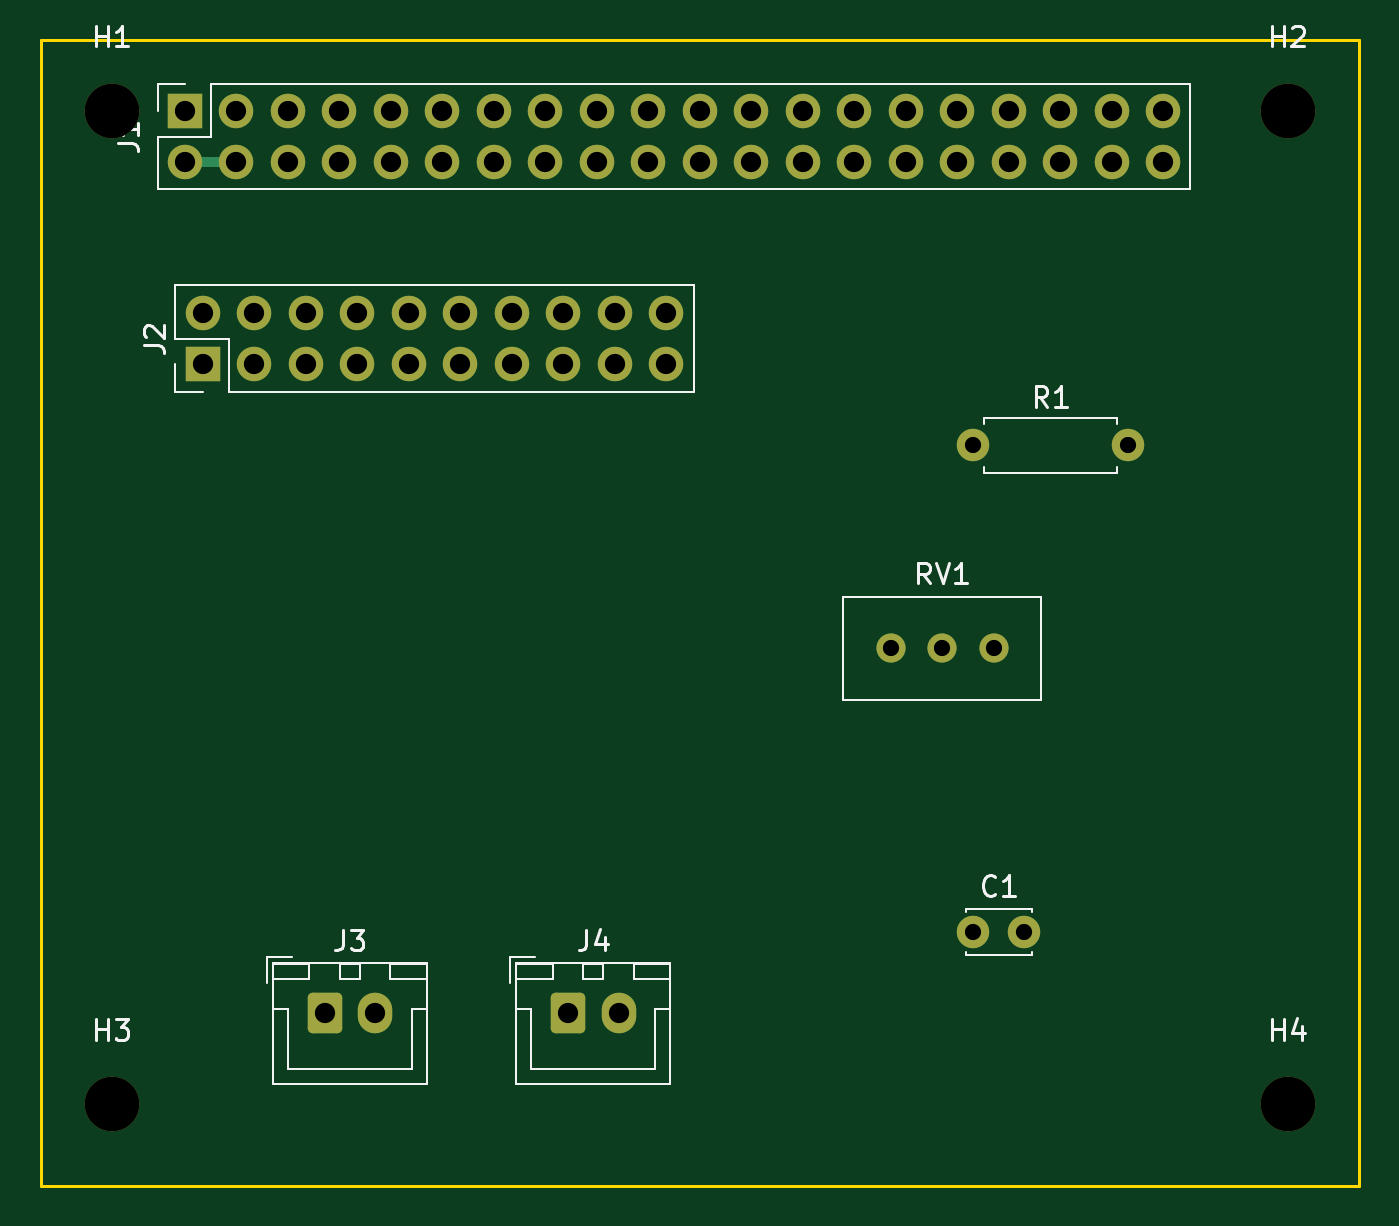
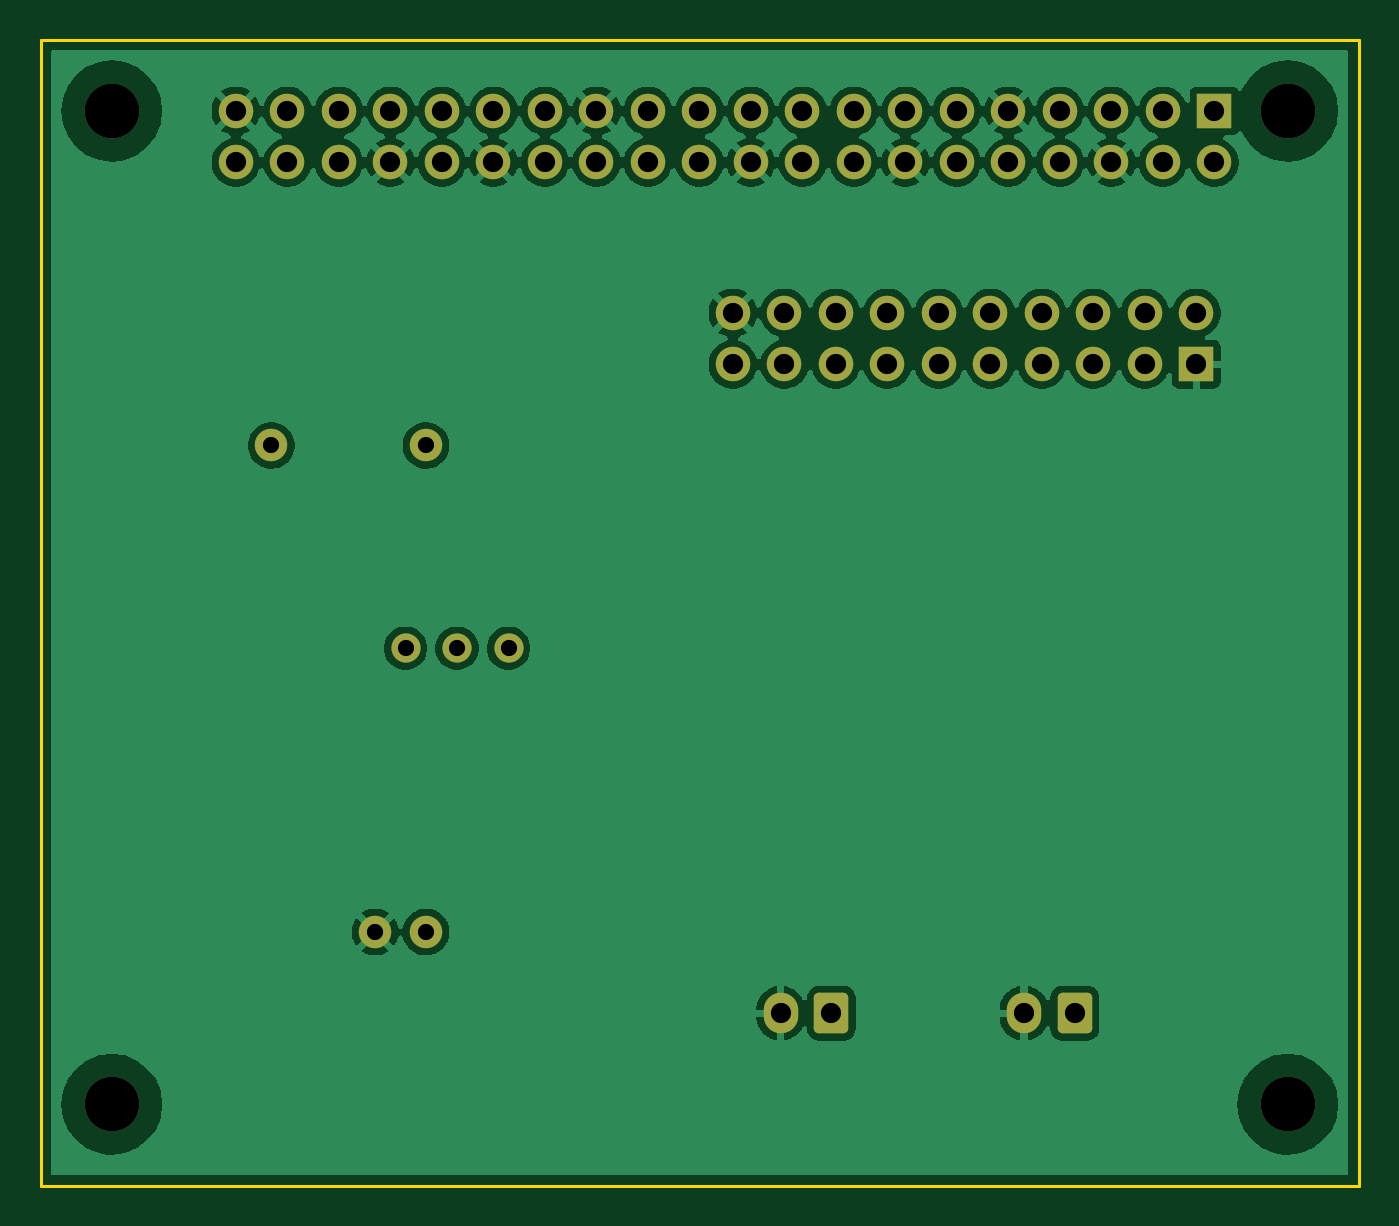
Circuit board: 8 layer files. Board 65.0 x 56.5 mm.
- bottom_copper: gx01-adapter-B_Cu.gbl (96969 bytes)
- bottom_mask: gx01-adapter-B_Mask.gbs (3269 bytes)
- bottom_silk: gx01-adapter-B_Silkscreen.gbo (470 bytes)
- outline: gx01-adapter-Edge_Cuts.gm1 (631 bytes)
- top_copper: gx01-adapter-F_Cu.gtl (5214 bytes)
- top_mask: gx01-adapter-F_Mask.gts (3269 bytes)
- top_silk: gx01-adapter-F_Silkscreen.gto (11272 bytes)
- drill: gx01-adapter.drl (1404 bytes)

=== bottom_copper: gx01-adapter-B_Cu.gbl (96969 bytes, source omitted) ===
=== bottom_mask: gx01-adapter-B_Mask.gbs ===
%TF.GenerationSoftware,KiCad,Pcbnew,9.0.2+dfsg-1*%
%TF.CreationDate,2026-04-18T03:37:59-07:00*%
%TF.ProjectId,gx01-adapter,67783031-2d61-4646-9170-7465722e6b69,rev?*%
%TF.SameCoordinates,Original*%
%TF.FileFunction,Soldermask,Bot*%
%TF.FilePolarity,Negative*%
%FSLAX46Y46*%
G04 Gerber Fmt 4.6, Leading zero omitted, Abs format (unit mm)*
G04 Created by KiCad (PCBNEW 9.0.2+dfsg-1) date 2026-04-18 03:37:59*
%MOMM*%
%LPD*%
G01*
G04 APERTURE LIST*
G04 Aperture macros list*
%AMRoundRect*
0 Rectangle with rounded corners*
0 $1 Rounding radius*
0 $2 $3 $4 $5 $6 $7 $8 $9 X,Y pos of 4 corners*
0 Add a 4 corners polygon primitive as box body*
4,1,4,$2,$3,$4,$5,$6,$7,$8,$9,$2,$3,0*
0 Add four circle primitives for the rounded corners*
1,1,$1+$1,$2,$3*
1,1,$1+$1,$4,$5*
1,1,$1+$1,$6,$7*
1,1,$1+$1,$8,$9*
0 Add four rect primitives between the rounded corners*
20,1,$1+$1,$2,$3,$4,$5,0*
20,1,$1+$1,$4,$5,$6,$7,0*
20,1,$1+$1,$6,$7,$8,$9,0*
20,1,$1+$1,$8,$9,$2,$3,0*%
G04 Aperture macros list end*
%ADD10C,2.700000*%
%ADD11C,1.600000*%
%ADD12C,1.440000*%
%ADD13R,1.700000X1.700000*%
%ADD14C,1.700000*%
%ADD15RoundRect,0.250000X-0.600000X-0.750000X0.600000X-0.750000X0.600000X0.750000X-0.600000X0.750000X0*%
%ADD16O,1.700000X2.000000*%
G04 APERTURE END LIST*
D10*
%TO.C,H2*%
X61500000Y-3500000D03*
%TD*%
D11*
%TO.C,C1*%
X46000000Y-44000000D03*
X48500000Y-44000000D03*
%TD*%
D12*
%TO.C,RV1*%
X47000000Y-30000000D03*
X44460000Y-30000000D03*
X41920000Y-30000000D03*
%TD*%
D13*
%TO.C,J1*%
X7110000Y-3500000D03*
D14*
X7110000Y-6040000D03*
X9650000Y-3500000D03*
X9650000Y-6040000D03*
X12190000Y-3500000D03*
X12190000Y-6040000D03*
X14730000Y-3500000D03*
X14730000Y-6040000D03*
X17270000Y-3500000D03*
X17270000Y-6040000D03*
X19810000Y-3500000D03*
X19810000Y-6040000D03*
X22350000Y-3500000D03*
X22350000Y-6040000D03*
X24890000Y-3500000D03*
X24890000Y-6040000D03*
X27430000Y-3500000D03*
X27430000Y-6040000D03*
X29970000Y-3500000D03*
X29970000Y-6040000D03*
X32510000Y-3500000D03*
X32510000Y-6040000D03*
X35050000Y-3500000D03*
X35050000Y-6040000D03*
X37590000Y-3500000D03*
X37590000Y-6040000D03*
X40130000Y-3500000D03*
X40130000Y-6040000D03*
X42670000Y-3500000D03*
X42670000Y-6040000D03*
X45210000Y-3500000D03*
X45210000Y-6040000D03*
X47750000Y-3500000D03*
X47750000Y-6040000D03*
X50290000Y-3500000D03*
X50290000Y-6040000D03*
X52830000Y-3500000D03*
X52830000Y-6040000D03*
X55370000Y-3500000D03*
X55370000Y-6040000D03*
%TD*%
D10*
%TO.C,H4*%
X61500000Y-52500000D03*
%TD*%
D13*
%TO.C,J2*%
X8000000Y-16000000D03*
D14*
X8000000Y-13460000D03*
X10540000Y-16000000D03*
X10540000Y-13460000D03*
X13080000Y-16000000D03*
X13080000Y-13460000D03*
X15620000Y-16000000D03*
X15620000Y-13460000D03*
X18160000Y-16000000D03*
X18160000Y-13460000D03*
X20700000Y-16000000D03*
X20700000Y-13460000D03*
X23240000Y-16000000D03*
X23240000Y-13460000D03*
X25780000Y-16000000D03*
X25780000Y-13460000D03*
X28320000Y-16000000D03*
X28320000Y-13460000D03*
X30860000Y-16000000D03*
X30860000Y-13460000D03*
%TD*%
D15*
%TO.C,J4*%
X26000000Y-48000000D03*
D16*
X28500000Y-48000000D03*
%TD*%
D10*
%TO.C,H3*%
X3500000Y-52500000D03*
%TD*%
D15*
%TO.C,J3*%
X14000000Y-48000000D03*
D16*
X16500000Y-48000000D03*
%TD*%
D10*
%TO.C,H1*%
X3500000Y-3500000D03*
%TD*%
D11*
%TO.C,R1*%
X46000000Y-20000000D03*
X53620000Y-20000000D03*
%TD*%
M02*

=== bottom_silk: gx01-adapter-B_Silkscreen.gbo ===
%TF.GenerationSoftware,KiCad,Pcbnew,9.0.2+dfsg-1*%
%TF.CreationDate,2026-04-18T03:37:59-07:00*%
%TF.ProjectId,gx01-adapter,67783031-2d61-4646-9170-7465722e6b69,rev?*%
%TF.SameCoordinates,Original*%
%TF.FileFunction,Legend,Bot*%
%TF.FilePolarity,Positive*%
%FSLAX46Y46*%
G04 Gerber Fmt 4.6, Leading zero omitted, Abs format (unit mm)*
G04 Created by KiCad (PCBNEW 9.0.2+dfsg-1) date 2026-04-18 03:37:59*
%MOMM*%
%LPD*%
G01*
G04 APERTURE LIST*
G04 APERTURE END LIST*
M02*

=== outline: gx01-adapter-Edge_Cuts.gm1 ===
%TF.GenerationSoftware,KiCad,Pcbnew,9.0.2+dfsg-1*%
%TF.CreationDate,2026-04-18T03:37:59-07:00*%
%TF.ProjectId,gx01-adapter,67783031-2d61-4646-9170-7465722e6b69,rev?*%
%TF.SameCoordinates,Original*%
%TF.FileFunction,Profile,NP*%
%FSLAX46Y46*%
G04 Gerber Fmt 4.6, Leading zero omitted, Abs format (unit mm)*
G04 Created by KiCad (PCBNEW 9.0.2+dfsg-1) date 2026-04-18 03:37:59*
%MOMM*%
%LPD*%
G01*
G04 APERTURE LIST*
%TA.AperFunction,Profile*%
%ADD10C,0.150000*%
%TD*%
G04 APERTURE END LIST*
D10*
X0Y-56500000D02*
X0Y0D01*
X65000000Y-56500000D02*
X0Y-56500000D01*
X0Y0D02*
X65000000Y0D01*
X65000000Y0D02*
X65000000Y-56500000D01*
M02*

=== top_copper: gx01-adapter-F_Cu.gtl (5214 bytes, source omitted) ===
=== top_mask: gx01-adapter-F_Mask.gts ===
%TF.GenerationSoftware,KiCad,Pcbnew,9.0.2+dfsg-1*%
%TF.CreationDate,2026-04-18T03:37:59-07:00*%
%TF.ProjectId,gx01-adapter,67783031-2d61-4646-9170-7465722e6b69,rev?*%
%TF.SameCoordinates,Original*%
%TF.FileFunction,Soldermask,Top*%
%TF.FilePolarity,Negative*%
%FSLAX46Y46*%
G04 Gerber Fmt 4.6, Leading zero omitted, Abs format (unit mm)*
G04 Created by KiCad (PCBNEW 9.0.2+dfsg-1) date 2026-04-18 03:37:59*
%MOMM*%
%LPD*%
G01*
G04 APERTURE LIST*
G04 Aperture macros list*
%AMRoundRect*
0 Rectangle with rounded corners*
0 $1 Rounding radius*
0 $2 $3 $4 $5 $6 $7 $8 $9 X,Y pos of 4 corners*
0 Add a 4 corners polygon primitive as box body*
4,1,4,$2,$3,$4,$5,$6,$7,$8,$9,$2,$3,0*
0 Add four circle primitives for the rounded corners*
1,1,$1+$1,$2,$3*
1,1,$1+$1,$4,$5*
1,1,$1+$1,$6,$7*
1,1,$1+$1,$8,$9*
0 Add four rect primitives between the rounded corners*
20,1,$1+$1,$2,$3,$4,$5,0*
20,1,$1+$1,$4,$5,$6,$7,0*
20,1,$1+$1,$6,$7,$8,$9,0*
20,1,$1+$1,$8,$9,$2,$3,0*%
G04 Aperture macros list end*
%ADD10C,2.700000*%
%ADD11C,1.600000*%
%ADD12C,1.440000*%
%ADD13R,1.700000X1.700000*%
%ADD14C,1.700000*%
%ADD15RoundRect,0.250000X-0.600000X-0.750000X0.600000X-0.750000X0.600000X0.750000X-0.600000X0.750000X0*%
%ADD16O,1.700000X2.000000*%
G04 APERTURE END LIST*
D10*
%TO.C,H2*%
X61500000Y-3500000D03*
%TD*%
D11*
%TO.C,C1*%
X46000000Y-44000000D03*
X48500000Y-44000000D03*
%TD*%
D12*
%TO.C,RV1*%
X47000000Y-30000000D03*
X44460000Y-30000000D03*
X41920000Y-30000000D03*
%TD*%
D13*
%TO.C,J1*%
X7110000Y-3500000D03*
D14*
X7110000Y-6040000D03*
X9650000Y-3500000D03*
X9650000Y-6040000D03*
X12190000Y-3500000D03*
X12190000Y-6040000D03*
X14730000Y-3500000D03*
X14730000Y-6040000D03*
X17270000Y-3500000D03*
X17270000Y-6040000D03*
X19810000Y-3500000D03*
X19810000Y-6040000D03*
X22350000Y-3500000D03*
X22350000Y-6040000D03*
X24890000Y-3500000D03*
X24890000Y-6040000D03*
X27430000Y-3500000D03*
X27430000Y-6040000D03*
X29970000Y-3500000D03*
X29970000Y-6040000D03*
X32510000Y-3500000D03*
X32510000Y-6040000D03*
X35050000Y-3500000D03*
X35050000Y-6040000D03*
X37590000Y-3500000D03*
X37590000Y-6040000D03*
X40130000Y-3500000D03*
X40130000Y-6040000D03*
X42670000Y-3500000D03*
X42670000Y-6040000D03*
X45210000Y-3500000D03*
X45210000Y-6040000D03*
X47750000Y-3500000D03*
X47750000Y-6040000D03*
X50290000Y-3500000D03*
X50290000Y-6040000D03*
X52830000Y-3500000D03*
X52830000Y-6040000D03*
X55370000Y-3500000D03*
X55370000Y-6040000D03*
%TD*%
D10*
%TO.C,H4*%
X61500000Y-52500000D03*
%TD*%
D13*
%TO.C,J2*%
X8000000Y-16000000D03*
D14*
X8000000Y-13460000D03*
X10540000Y-16000000D03*
X10540000Y-13460000D03*
X13080000Y-16000000D03*
X13080000Y-13460000D03*
X15620000Y-16000000D03*
X15620000Y-13460000D03*
X18160000Y-16000000D03*
X18160000Y-13460000D03*
X20700000Y-16000000D03*
X20700000Y-13460000D03*
X23240000Y-16000000D03*
X23240000Y-13460000D03*
X25780000Y-16000000D03*
X25780000Y-13460000D03*
X28320000Y-16000000D03*
X28320000Y-13460000D03*
X30860000Y-16000000D03*
X30860000Y-13460000D03*
%TD*%
D15*
%TO.C,J4*%
X26000000Y-48000000D03*
D16*
X28500000Y-48000000D03*
%TD*%
D10*
%TO.C,H3*%
X3500000Y-52500000D03*
%TD*%
D15*
%TO.C,J3*%
X14000000Y-48000000D03*
D16*
X16500000Y-48000000D03*
%TD*%
D10*
%TO.C,H1*%
X3500000Y-3500000D03*
%TD*%
D11*
%TO.C,R1*%
X46000000Y-20000000D03*
X53620000Y-20000000D03*
%TD*%
M02*

=== top_silk: gx01-adapter-F_Silkscreen.gto (11272 bytes, source omitted) ===
=== drill: gx01-adapter.drl ===
M48
; DRILL file {KiCad 9.0.2+dfsg-1} date 2026-04-18T03:38:00-0700
; FORMAT={-:-/ absolute / metric / decimal}
; #@! TF.CreationDate,2026-04-18T03:38:00-07:00
; #@! TF.GenerationSoftware,Kicad,Pcbnew,9.0.2+dfsg-1
; #@! TF.FileFunction,MixedPlating,1,2
FMAT,2
METRIC
; #@! TA.AperFunction,Plated,PTH,ComponentDrill
T1C0.800
; #@! TA.AperFunction,Plated,PTH,ComponentDrill
T2C1.000
; #@! TA.AperFunction,NonPlated,NPTH,ComponentDrill
T3C2.700
%
G90
G05
T1
X41.92Y-30.0
X44.46Y-30.0
X46.0Y-20.0
X46.0Y-44.0
X47.0Y-30.0
X48.5Y-44.0
X53.62Y-20.0
T2
X7.11Y-3.5
X7.11Y-6.04
X8.0Y-13.46
X8.0Y-16.0
X9.65Y-3.5
X9.65Y-6.04
X10.54Y-13.46
X10.54Y-16.0
X12.19Y-3.5
X12.19Y-6.04
X13.08Y-13.46
X13.08Y-16.0
X14.0Y-48.0
X14.73Y-3.5
X14.73Y-6.04
X15.62Y-13.46
X15.62Y-16.0
X16.5Y-48.0
X17.27Y-3.5
X17.27Y-6.04
X18.16Y-13.46
X18.16Y-16.0
X19.81Y-3.5
X19.81Y-6.04
X20.7Y-13.46
X20.7Y-16.0
X22.35Y-3.5
X22.35Y-6.04
X23.24Y-13.46
X23.24Y-16.0
X24.89Y-3.5
X24.89Y-6.04
X25.78Y-13.46
X25.78Y-16.0
X26.0Y-48.0
X27.43Y-3.5
X27.43Y-6.04
X28.32Y-13.46
X28.32Y-16.0
X28.5Y-48.0
X29.97Y-3.5
X29.97Y-6.04
X30.86Y-13.46
X30.86Y-16.0
X32.51Y-3.5
X32.51Y-6.04
X35.05Y-3.5
X35.05Y-6.04
X37.59Y-3.5
X37.59Y-6.04
X40.13Y-3.5
X40.13Y-6.04
X42.67Y-3.5
X42.67Y-6.04
X45.21Y-3.5
X45.21Y-6.04
X47.75Y-3.5
X47.75Y-6.04
X50.29Y-3.5
X50.29Y-6.04
X52.83Y-3.5
X52.83Y-6.04
X55.37Y-3.5
X55.37Y-6.04
T3
X3.5Y-3.5
X3.5Y-52.5
X61.5Y-3.5
X61.5Y-52.5
M30
